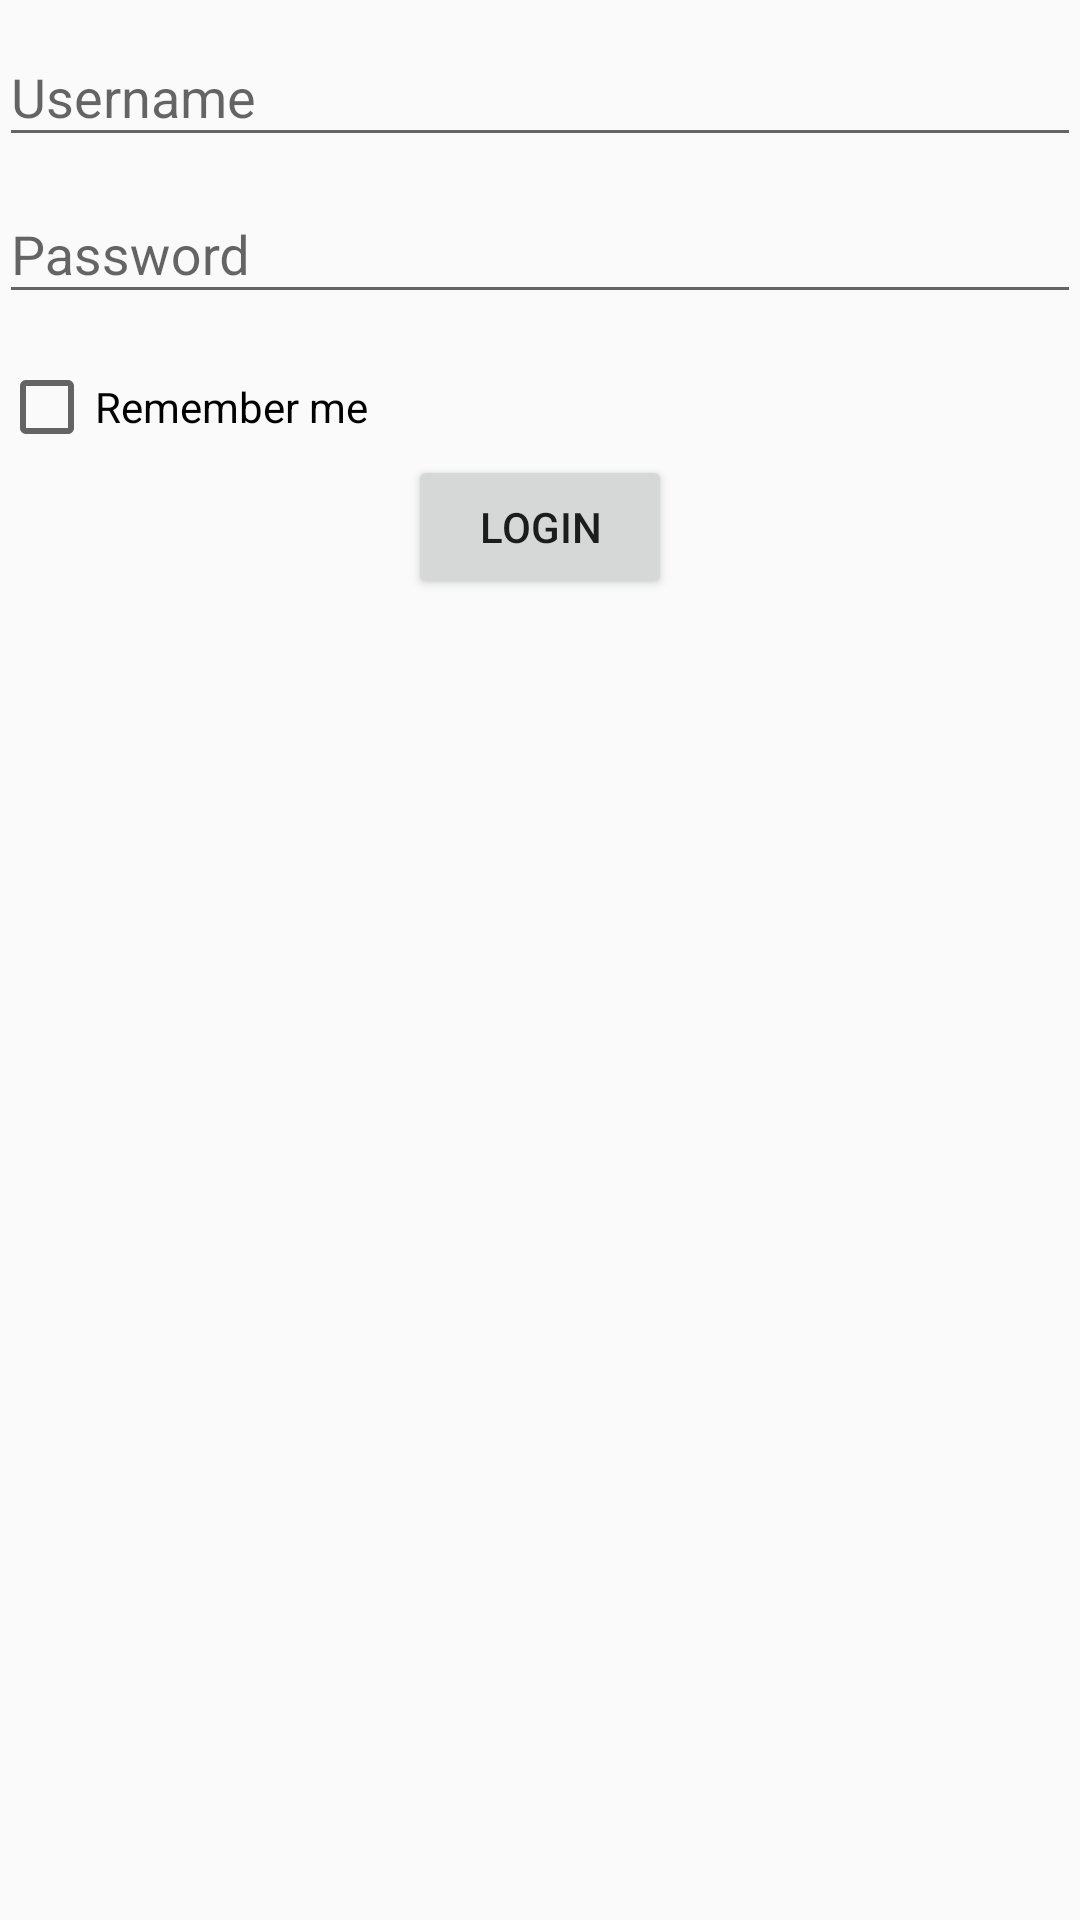

Produce the Android XML layout that renders to this screen, including the resource entries it uses.
<!-- AndroidManifest.xml: application theme AppTheme -->
<!-- res/layout/activity_login.xml -->
<?xml version="1.0" encoding="utf-8"?>
<RelativeLayout xmlns:android="http://schemas.android.com/apk/res/android"
    xmlns:tools="http://schemas.android.com/tools"
    android:id="@+id/activity_login"
    android:layout_width="match_parent"
    android:layout_height="match_parent"
    android:paddingBottom="@dimen/activity_vertical_margin"
    android:paddingLeft="@dimen/activity_horizontal_margin"
    android:paddingRight="@dimen/activity_horizontal_margin"
    android:paddingTop="@dimen/activity_vertical_margin"
    tools:context="com.projects.lid.LoginActivity">

    <LinearLayout
        android:layout_width="match_parent"
        android:layout_height="wrap_content"
        android:orientation="vertical">


        <android.support.design.widget.TextInputLayout
            android:layout_width="match_parent"
            android:layout_height="wrap_content">

            <EditText
                android:id="@+id/username"
                android:layout_width="match_parent"
                android:layout_height="wrap_content"
                android:hint="@string/username_label"
                android:inputType="textCapWords"
                android:maxLines="1" />
        </android.support.design.widget.TextInputLayout>


        <android.support.design.widget.TextInputLayout
            android:layout_width="match_parent"
            android:layout_height="wrap_content">

            <EditText
                android:id="@+id/password"
                android:layout_width="match_parent"
                android:layout_height="wrap_content"
                android:hint="@string/password_label"
                android:inputType="textCapWords"
                android:maxLines="1" />
        </android.support.design.widget.TextInputLayout>

        <LinearLayout
            android:layout_width="match_parent"
            android:layout_height="wrap_content"
            android:layout_marginTop="15dp"
            android:orientation="horizontal">

            <CheckBox
                android:id="@+id/checkbox_remember"
                android:layout_width="wrap_content"
                android:layout_height="wrap_content"
                android:layout_weight="1"
                android:text="@string/remember" />

        </LinearLayout>


        <Button
            android:id="@+id/loginbtn"
            android:layout_width="wrap_content"
            android:layout_height="match_parent"
            android:text="@string/login_button"
            android:layout_gravity="center"/>


    </LinearLayout>

</RelativeLayout>
<!-- resources referenced by this layout -->
<resources>
  <string name="login_button">Login</string>
  <string name="password_label">Password</string>
  <string name="remember">Remember me</string>
  <string name="username_label">Username</string>
  <style name="AppTheme" parent="Theme.AppCompat.Light.DarkActionBar">
          
          <item name="colorPrimary">@color/colorPrimary</item>
          <item name="colorPrimaryDark">@color/colorPrimaryDark</item>
          <item name="colorAccent">@color/colorAccent</item>
      </style>
  <color name="colorPrimary">#007f00</color>
  <color name="colorPrimaryDark">#004c00</color>
  <color name="colorAccent">#778899</color>
</resources>
